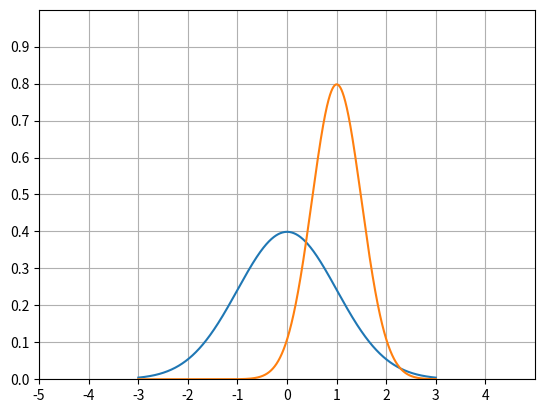

The script that saved this image: (Note: this script raises an exception after producing the figure.)
import matplotlib.pyplot as plt
import numpy as np
from scipy.stats import norm

x = np.arange(-3,3,0.001)

axes = plt.axes()
axes.set_xlim([-5,5])
axes.set_ylim([0,1])
axes.set_xticks(np.arange(-5,5,1))
axes.set_yticks(np.arange(0,1,0.1))
axes.grid()
plt.plot(x, norm.pdf(x))
plt.plot(x, norm.pdf(x,1,0.5))
plt.savefig("./matplot/plots/adjust_axes.png",format="png")
